Run: headless pygame with SDL's dummy video driver; simulated clock (each Clock.tick advances the game by its frame time, no real sleeping); random seed 0; keys injected as events and as key.get_pressed() state; mouse plan: one left click at the window centre at the start of phase 2, then a move to the lower-right quarter at the start of phase 3.
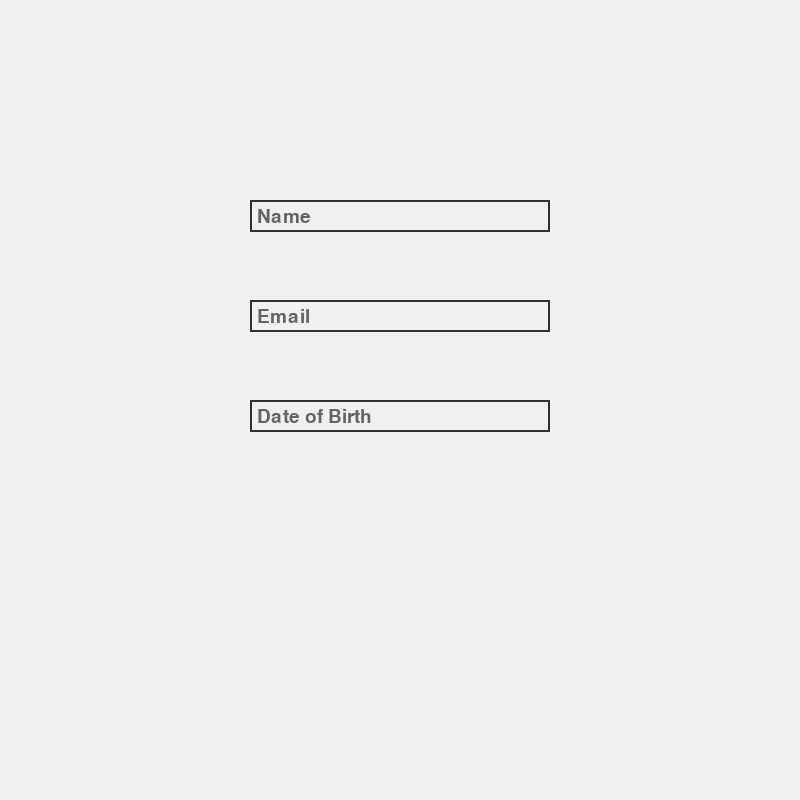
Frame 1 of 4 · flips 1–60 · no input
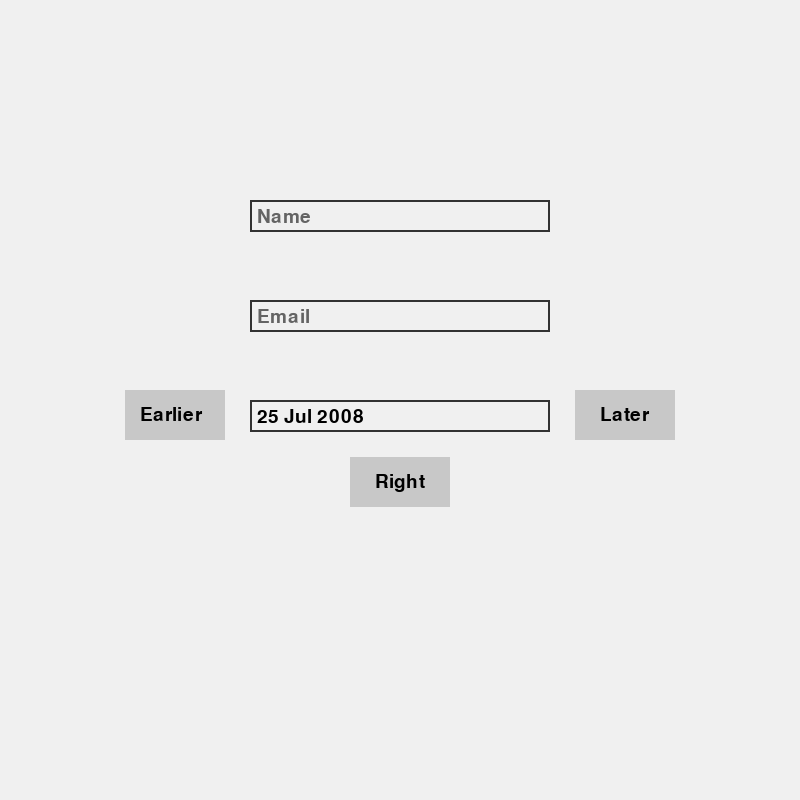
Frame 2 of 4 · flips 61–180 · clicked the window centre · tapped SPACE, RETURN · held RIGHT (→), D
Frame 3 of 4 · flips 181–300 · moved the mouse to the lower-right quarter · held DOWN (↓), S · screen unchanged from frame 2, image omitted
Frame 4 of 4 · flips 301–420 · held LEFT (←), A, UP (↑), W · screen unchanged from frame 3, image omitted

The pygame program that drew these frames:

import pygame, sys, random

pygame.init()
screen = pygame.display.set_mode((800, 800))
pygame.display.set_caption("LOGIN")

base_font = pygame.font.Font(None, 28)
min_year = 1900
max_year = 2025
months = {1:'Jan', 2:'Feb', 3:'Mar', 4:'Apr', 5:'May', 6:'Jun', 7:'Jul', 8:'Aug', 9:'Sep', 10:'Oct', 11:'Nov', 12:'Dec'}
min_month = 1
max_month = 12
min_day = 1
max_day = 31
day = ''
year = ''
month_num = 0
month = ''
name = ''
email = ''
date = ''
default = 'Name'
default2 = 'Email'
default3 = 'Date of Birth'
button_text = 'Earlier'
button_text2 = 'Later'
button_text3 = 'Right'

input_rect = pygame.Rect(250, 200, 300, 32)
input_rect2 = pygame.Rect(250, 300, 300, 32)
input_rect3 = pygame.Rect(250, 400, 300, 32)
button = pygame.Rect(125, 390, 100, 50)
button2 = pygame.Rect(575, 390, 100, 50)
button3 = pygame.Rect(350, 457, 100, 50)
color = (50, 50, 50)

active = False
active2 = False
active3 = False
waiting = False
all_green = False
running = True
while running:
    for event in pygame.event.get():
        if event.type == pygame.QUIT:
            running = False

        if event.type == pygame.MOUSEBUTTONDOWN:
            if input_rect.collidepoint(event.pos):
                default = ''
                active = True
                active2 = False
                active3 = False
                if email == '':
                    default2 = 'Email'
        if event.type == pygame.MOUSEBUTTONDOWN:
            if input_rect2.collidepoint(event.pos):
                default2 = ''
                active = False
                active2 = True
                active3 = False
                if name == '':
                    default = 'Name'
        if event.type == pygame.MOUSEBUTTONDOWN:
            if input_rect3.collidepoint(event.pos):
                default3 = ''
                active = False
                active2 = False
                active3 = True
                if name == '':
                    default = 'Name'
                if email == '':
                    default2 = 'Email'

        if active3:
            if not waiting:
                year = str(random.randint(min_year, max_year))
                month_num = random.randint(min_month, max_month)
                month = months.get(month_num)
                if min_month != max_month:
                    if month_num == 1 or month_num == 3 or month_num == 5 or month_num == 7 or month_num == 8 or month_num == 10 or month_num == 12:
                        max_day = 31
                    elif month_num == 2 or month_num == 4 or month_num == 6 or month_num == 9 or month_num == 11:
                        max_day = 30
                    if month_num == 2:
                        if int(year) % 4 == 0:
                            max_day = 29
                        else:
                            max_day = 28
                day = str(random.randint(min_day, max_day))
                waiting = True

            if event.type == pygame.MOUSEBUTTONDOWN:
                if min_month == max_month:
                    if button.collidepoint(event.pos):
                        max_day = int(day)
                        waiting = False
                    elif button2.collidepoint(event.pos):
                        min_day = int(day)
                        waiting = False
                elif min_year != max_year:
                    if button.collidepoint(event.pos):
                        max_year = int(year)
                        waiting = False
                    elif button2.collidepoint(event.pos):
                        min_year = int(year)
                        waiting = False
                elif min_year == max_year:
                    if button.collidepoint(event.pos):
                        max_month = month_num
                        waiting = False
                    elif button2.collidepoint(event.pos):
                        min_month = month_num
                        waiting = False

        if event.type == pygame.MOUSEBUTTONDOWN:
            if button3.collidepoint(event.pos):
                all_green = True
                active3 = False
                waiting = False

        if event.type == pygame.KEYDOWN:
            if active:
                if event.key == pygame.K_BACKSPACE:
                    name = name[:-1]
                else:
                    name += event.unicode
            if active2:
                if event.key == pygame.K_BACKSPACE:
                    email = email[:-1]
                else:
                    email += event.unicode

    screen.fill((240, 240, 240))

    pygame.draw.rect(screen, color, input_rect, 2)
    pygame.draw.rect(screen, color, input_rect2, 2)
    pygame.draw.rect(screen, color, input_rect3, 2)

    name_text = base_font.render(name, True, (0, 0, 0))
    email_text = base_font.render(email, True, (0, 0, 0))
    day_color = (0, 150, 0) if min_day == max_day or all_green else (0, 0, 0)
    day_text = base_font.render(day, True, day_color)
    month_color = (0, 150, 0) if min_month == max_month or all_green else (0, 0, 0)
    month_text = base_font.render(month, True, month_color)
    year_color = (0, 150, 0) if min_year == max_year or all_green else (0, 0, 0)
    year_text = base_font.render(year, True, year_color)
    text_surface4 = base_font.render(default, True, (100, 100, 100))
    text_surface5 = base_font.render(default2, True, (100, 100, 100))
    text_surface6 = base_font.render(default3, True, (100, 100, 100))

    x = input_rect3.x + 7
    y = input_rect3.y + 7

    screen.blit(name_text, (input_rect.x + 7, input_rect.y + 7))
    screen.blit(email_text, (input_rect2.x + 7, input_rect2.y + 7))
    screen.blit(day_text, (x, y))
    x += day_text.get_width() + 5
    screen.blit(month_text, (x, y))
    x += month_text.get_width() + 5
    screen.blit(year_text, (x, y))
    screen.blit(text_surface4, (input_rect.x + 7, input_rect.y + 7))
    screen.blit(text_surface5, (input_rect2.x + 7, input_rect2.y + 7))
    screen.blit(text_surface6, (input_rect3.x + 7, input_rect3.y + 7))

    if active3:
        pygame.draw.rect(screen, (200, 200, 200), button)
        pygame.draw.rect(screen, (200, 200, 200), button2)
        pygame.draw.rect(screen, (200, 200, 200), button3)
        text_surface7 = base_font.render(button_text, True, (0, 0, 0))
        text_surface8 = base_font.render(button_text2, True, (0, 0, 0))
        text_surface9 = base_font.render(button_text3, True, (0, 0, 0))
        screen.blit(text_surface7, (button.x + 15, button.y + 15))
        screen.blit(text_surface8, (button2.x + 25, button2.y + 15))
        screen.blit(text_surface9, (button3.x + 25, button3.y + 15))

    input_rect.w = max(300, name_text.get_width() + 10)
    input_rect2.w = max(300, email_text.get_width() + 10)

    pygame.display.flip()

pygame.quit()
sys.exit()
